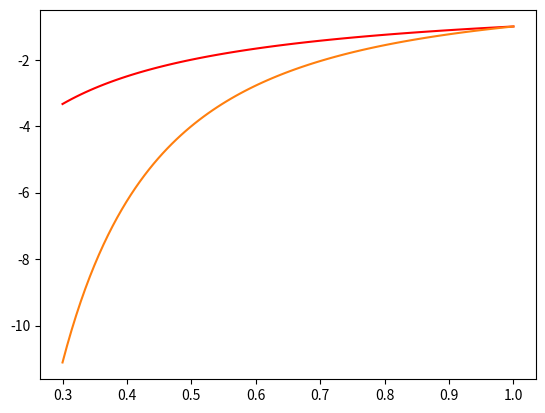

Reproduce this figure in Python.
import numpy as np
import matplotlib.pyplot as plt
# -1/x bce gradient
# 2*(1-x)*np.log(x)- np.power(1-x,2)/x focal gradient
# -1*np.power(x,-2)
x = np.linspace(0.3, 1, 100)
y = -1/x
plt.plot(x,y,'r')

y = -1*np.power(x,-2)
plt.plot(x,y, 'C1')
plt.show()
